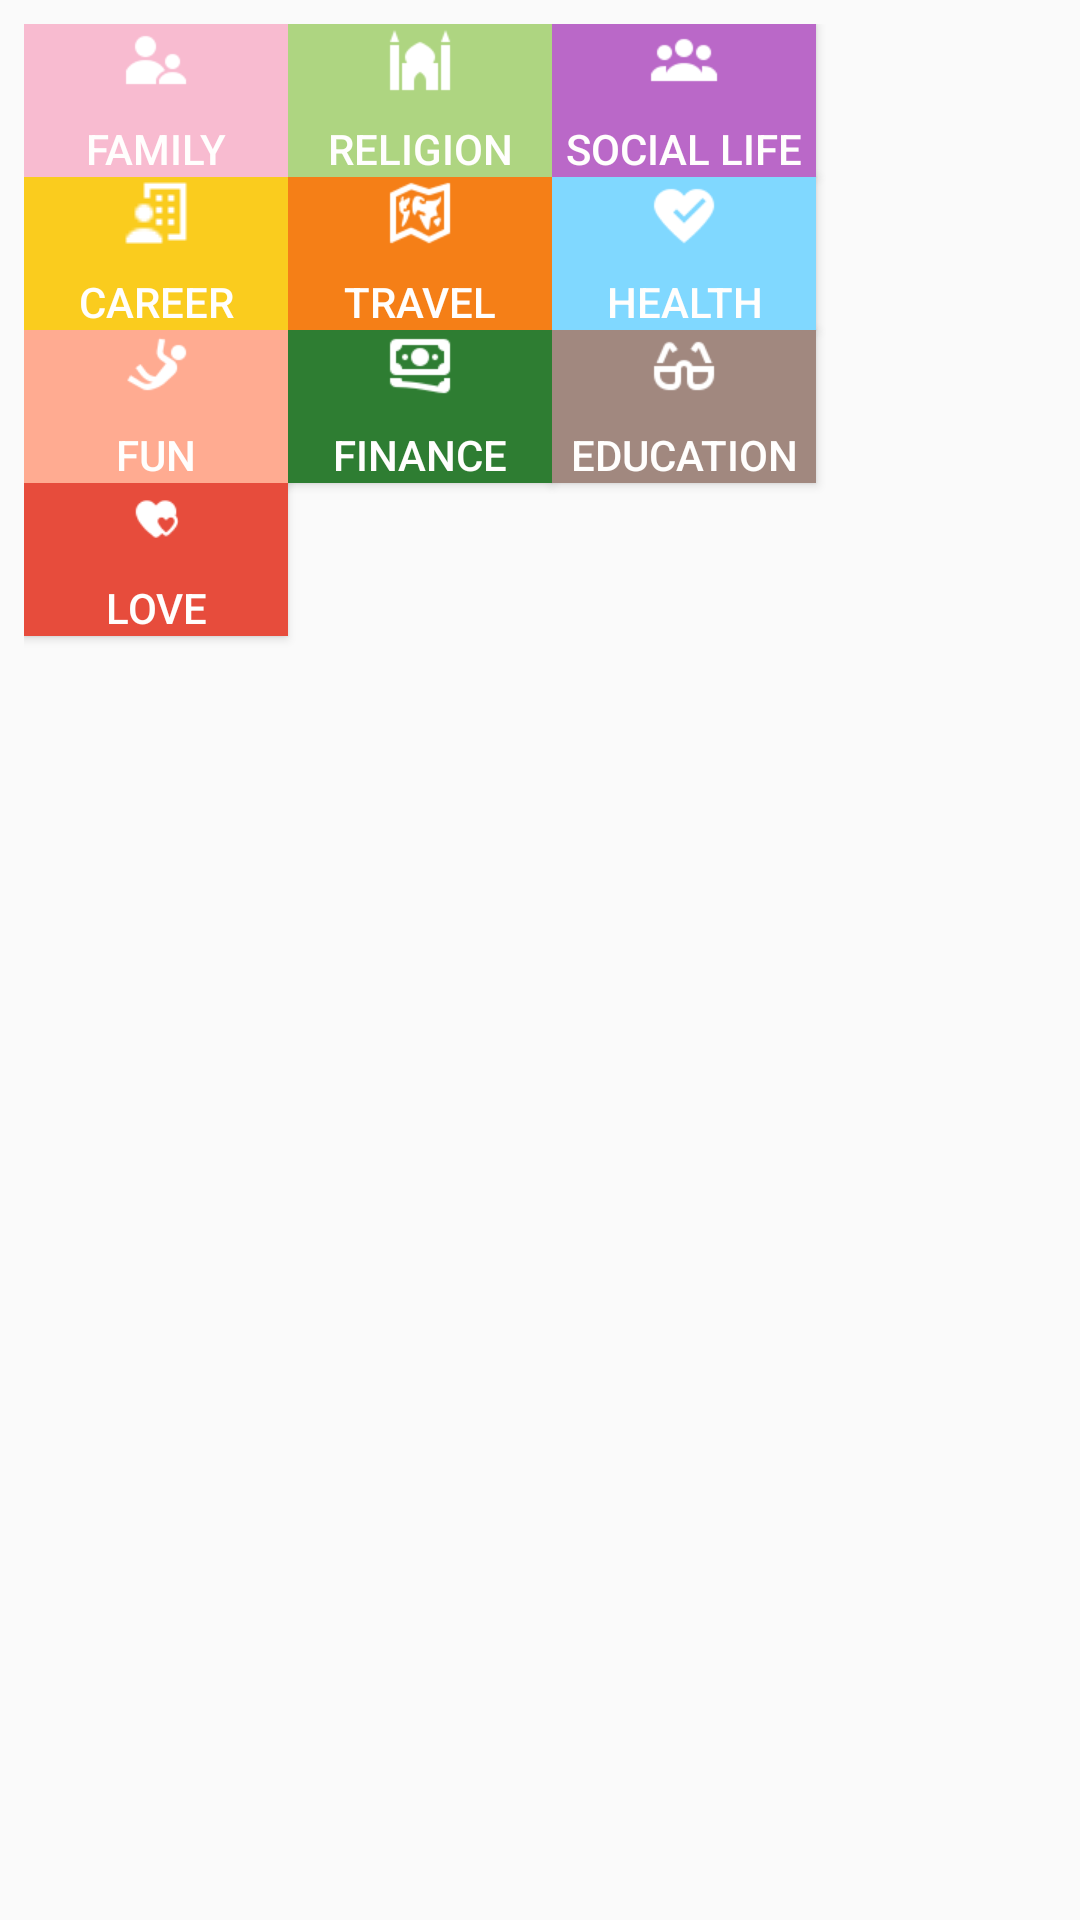

Here is an Android app screen rendered from its layout file. Give the layout XML and the strings, colors and styles it references.
<!-- AndroidManifest.xml: application theme AppTheme.NoActionBar -->
<!-- res/layout/new_app_widget.xml -->
<GridLayout
    xmlns:android="http://schemas.android.com/apk/res/android"
    android:layout_width="match_parent"
    android:layout_height="match_parent"
    android:padding="@dimen/widget_margin"
    android:rowCount="5"
    android:columnCount="3">

    <Button
        android:id="@+id/family_btn"
        android:text="@string/family"
        android:drawableTop="@drawable/ic_fanily"
        android:drawablePadding="@dimen/space_8"
        android:background="@color/pink"
        android:textColor="@color/seashell"/>
    <Button
        android:id="@+id/religion_btn"
        android:text="@string/religion"
        android:drawableTop="@drawable/ic_religion"
        android:drawablePadding="@dimen/space_8"
        android:background="@color/light_green"
        android:textColor="@color/seashell"/>
    <Button
        android:id="@+id/social_life_btn"
        android:text="@string/social_life"
        android:drawableTop="@drawable/ic_social_life"
        android:drawablePadding="@dimen/space_8"
        android:background="@color/purple"
        android:textColor="@color/seashell"/>
    <Button
        android:id="@+id/career_btn"
        android:text="@string/career"
        android:drawableTop="@drawable/ic_career"
        android:drawablePadding="@dimen/space_8"
        android:background="@color/turbo"
        android:textColor="@color/seashell"/>
    <Button
        android:id="@+id/travel_btn"
        android:text="@string/travel"
        android:drawableTop="@drawable/ic_travel"
        android:drawablePadding="@dimen/space_8"
        android:background="@color/orange"
        android:textColor="@color/seashell"/>
    <Button
        android:id="@+id/health_btn"
        android:text="@string/health"
        android:drawableTop="@drawable/ic_heart_health"
        android:drawablePadding="@dimen/space_8"
        android:background="@color/blue"
        android:textColor="@color/seashell"/>
    <Button
        android:id="@+id/fun_btn"
        android:text="@string/fun"
        android:drawableTop="@drawable/ic_fun"
        android:drawablePadding="@dimen/space_8"
        android:background="@color/deep_orange"
        android:textColor="@color/seashell"/>
    <Button
        android:id="@+id/finance_btn"
        android:text="@string/finance"
        android:drawableTop="@drawable/ic_financial"
        android:drawablePadding="@dimen/space_8"
        android:background="@color/green"
        android:textColor="@color/seashell"/>
    <Button
        android:id="@+id/education_btn"
        android:text="@string/education"
        android:drawableTop="@drawable/ic_education"
        android:drawablePadding="@dimen/space_8"
        android:background="@color/brawn"
        android:textColor="@color/seashell"/>
    <Button
        android:id="@+id/love_btn"
        android:text="@string/love"
        android:drawableTop="@drawable/ic_action_hearts"
        android:drawablePadding="@dimen/space_8"
        android:background="@color/red"
        android:textColor="@color/seashell"/>

</GridLayout>
<!-- resources referenced by this layout -->
<resources>
  <color name="blue">#80d8ff</color>
  <color name="brawn">#a1887f</color>
  <color name="deep_orange">#ffab91</color>
  <color name="green">#2e7d32</color>
  <color name="light_green">#aed581</color>
  <color name="orange">#f57f17</color>
  <color name="pink">#f8bbd0</color>
  <color name="purple">#ba68c8</color>
  <color name="red">#e74c3c</color>
  <color name="seashell">#FFFEFD</color>
  <color name="turbo">#FACC1E</color>
  <dimen name="space_8">8dp</dimen>
  <dimen name="widget_margin">8dp</dimen>
  <!-- drawable ic_action_hearts: png bitmap (drawable-hdpi, 705 bytes) -->
  <!-- drawable ic_career: png bitmap (drawable-hdpi, 765 bytes) -->
  <!-- drawable ic_education: png bitmap (drawable-mdpi, 555 bytes) -->
  <!-- drawable ic_fanily: png bitmap (drawable-hdpi, 746 bytes) -->
  <!-- drawable ic_financial: png bitmap (drawable-hdpi, 869 bytes) -->
  <!-- drawable ic_fun: png bitmap (drawable-hdpi, 957 bytes) -->
  <!-- drawable ic_heart_health: png bitmap (drawable-hdpi, 969 bytes) -->
  <!-- drawable ic_religion: png bitmap (drawable-hdpi, 671 bytes) -->
  <!-- drawable ic_social_life: png bitmap (drawable-hdpi, 815 bytes) -->
  <!-- drawable ic_travel: png bitmap (drawable-hdpi, 1342 bytes) -->
  <string name="career">Career</string>
  <string name="education">Education</string>
  <string name="family">Family</string>
  <string name="finance">Finance</string>
  <string name="fun">Fun</string>
  <string name="health">Health</string>
  <string name="love">Love</string>
  <string name="religion">Religion</string>
  <string name="social_life">Social Life</string>
  <string name="travel">Travel</string>
  <style name="AppTheme.NoActionBar">
          <item name="windowActionBar">false</item>
          <item name="windowNoTitle">true</item>
          <item name="android:textColorPrimary">@color/turbo</item>
          <item name="android:textColorSecondary">@color/gray</item>
      </style>
  <color name="gray">#cccccc</color>
</resources>
